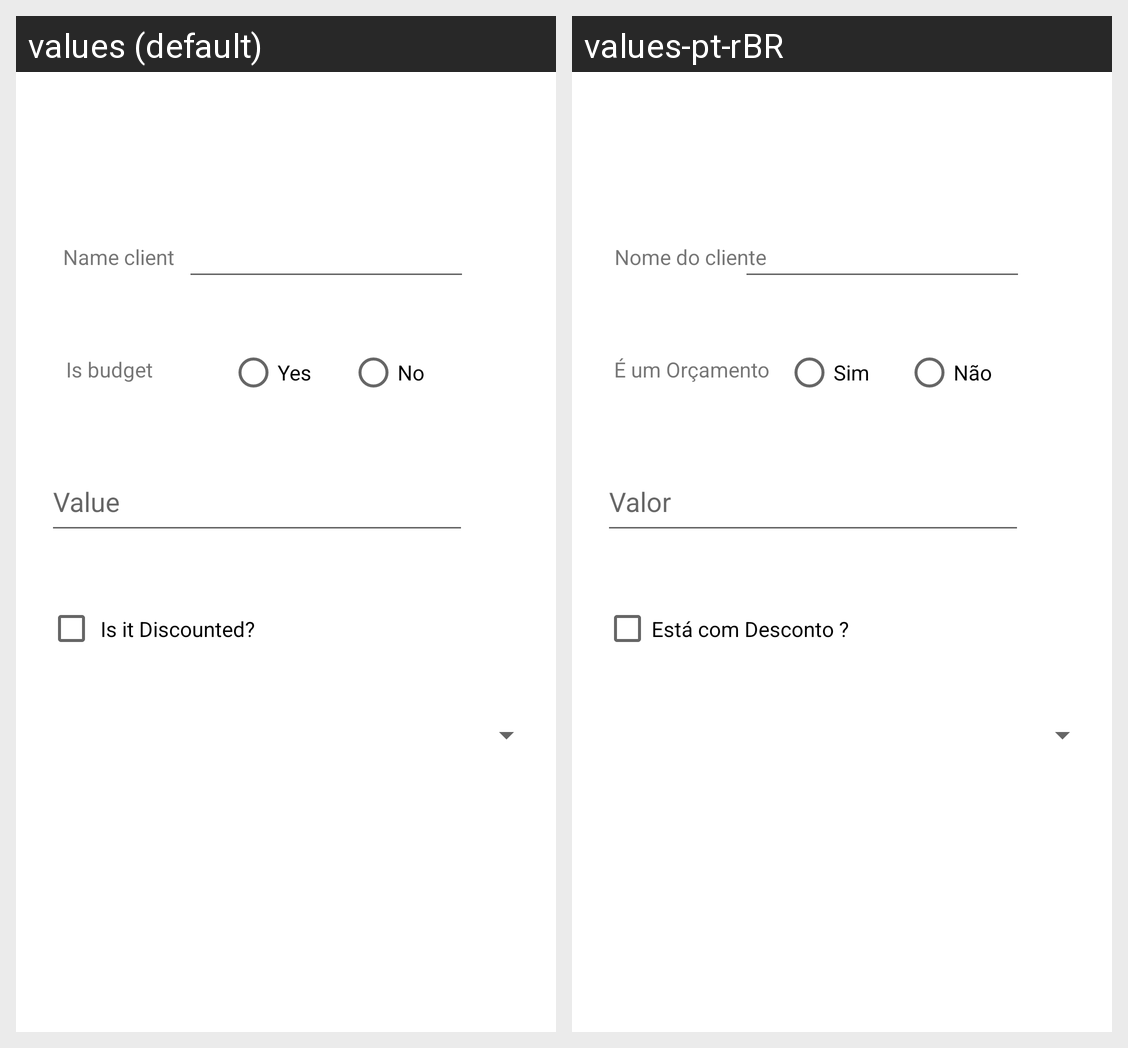

The same Android screen rendered under two of its app's locales, left to right. List the strings drawn on it with the default value and each locale's translation.
Android screen res/layout/activity_register.xml rendered under 2 locales, left to right: values (default), values-pt-rBR. Device: Nexus 5 (rendered at 1080×1920; each locale shown at half size, 540×960, under a caption strip naming it); theme Theme.Painter.
Strings drawn on this screen, with the default value and each locale's value (text and hints the layout hard-codes, and strings that could not be matched under every locale, appear in the picture but are not listed):

is_budget
  values: Is budget
  values-pt-rBR: É um Orçamento

yes
  values: Yes
  values-pt-rBR: Sim

no
  values: No
  values-pt-rBR: Não

name_client
  values: Name client
  values-pt-rBR: Nome do cliente

discount
  values:  Is it Discounted?
  values-pt-rBR: Está com Desconto ?

value
  values: Value
  values-pt-rBR: Valor
